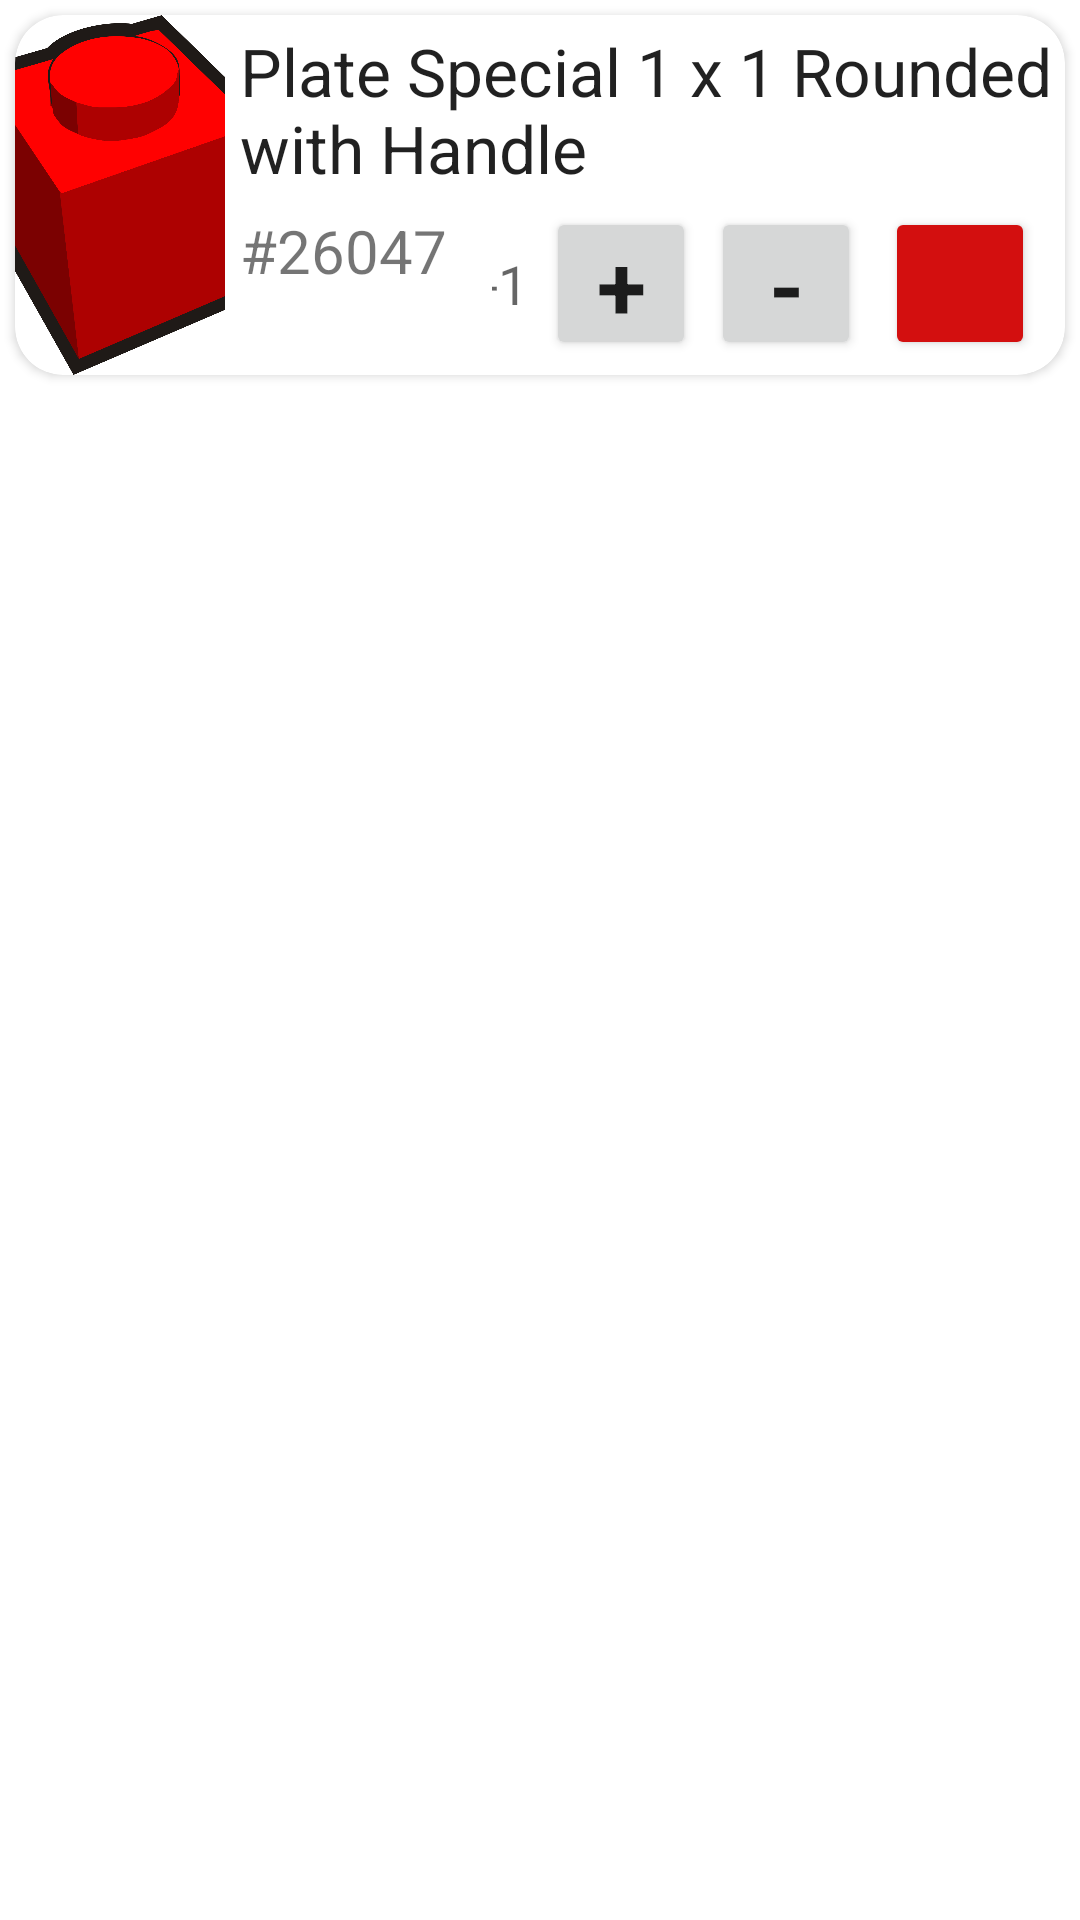

Here is an Android app screen rendered from its layout file. Give the layout XML and the strings, colors and styles it references.
<!-- AndroidManifest.xml: application theme Theme.Brickr -->
<!-- res/layout/inventory_item_list.xml -->
<?xml version="1.0" encoding="utf-8"?>
<androidx.constraintlayout.widget.ConstraintLayout xmlns:android="http://schemas.android.com/apk/res/android"
    xmlns:app="http://schemas.android.com/apk/res-auto"
    xmlns:tools="http://schemas.android.com/tools"
    android:layout_width="match_parent"
    android:layout_height="wrap_content">

    <androidx.cardview.widget.CardView
        android:id="@+id/cv_Item"
        android:layout_width="match_parent"
        android:layout_height="wrap_content"
        android:layout_margin="5dp"
        android:elevation="10dp"
        app:cardCornerRadius="16dp"
        app:layout_constraintStart_toStartOf="parent"
        app:layout_constraintTop_toTopOf="parent">

        <androidx.constraintlayout.widget.ConstraintLayout
            android:layout_width="match_parent"
            android:layout_height="match_parent"
            android:backgroundTintMode="screen">

            <ImageView

                android:id="@+id/item_img"
                android:layout_width="70dp"
                android:layout_height="120dp"
                android:contentDescription="Brick image"
                android:scaleType="centerCrop"
                android:src="@drawable/brick_placeholder"
                app:layout_constraintStart_toStartOf="parent"
                app:layout_constraintTop_toTopOf="parent" />

            <TextView
                android:id="@+id/inventory_title"
                android:layout_width="0dp"
                android:layout_height="wrap_content"
                android:layout_marginStart="5dp"
                android:layout_marginTop="4dp"
                android:text="Plate Special 1 x 1 Rounded with Handle"
                android:textAppearance="@style/TextAppearance.AppCompat.Large"
                app:layout_constraintEnd_toEndOf="parent"
                app:layout_constraintStart_toEndOf="@id/item_img"
                app:layout_constraintTop_toTopOf="@id/item_img" />

            <TextView
                android:id="@+id/inventory_id"
                android:layout_width="wrap_content"
                android:layout_height="wrap_content"
                android:layout_marginTop="6dp"
                android:text="#26047"
                android:textSize="20sp"
                app:layout_constraintStart_toStartOf="@+id/inventory_title"
                app:layout_constraintTop_toBottomOf="@+id/inventory_title" />

            <Button
                android:id="@+id/inventory_remove"
                android:layout_width="50dp"
                android:layout_height="0dp"
                android:layout_marginTop="5dp"
                android:layout_marginEnd="8dp"
                android:layout_marginBottom="5dp"
                android:includeFontPadding="false"
                android:insetTop="0dp"
                android:insetBottom="0dp"
                android:text="-"
                android:textAlignment="center"
                android:textAppearance="@style/TextAppearance.AppCompat.Large"
                android:textSize="30sp"
                android:textStyle="bold"
                app:iconGravity="textEnd"
                app:iconPadding="0dp"
                app:layout_constraintBottom_toBottomOf="parent"
                app:layout_constraintEnd_toStartOf="@+id/inventory_destroy"
                app:layout_constraintTop_toBottomOf="@+id/inventory_title"
                tools:text="-" />

            <Button
                android:id="@+id/inventory_add"
                android:layout_width="50dp"
                android:layout_height="0dp"
                android:layout_marginTop="5dp"
                android:layout_marginEnd="5dp"
                android:layout_marginBottom="5dp"
                android:includeFontPadding="false"
                android:insetTop="0dp"
                android:insetBottom="0dp"
                android:text="+"
                android:textAlignment="center"
                android:textAppearance="@style/TextAppearance.AppCompat.Large"
                android:textSize="30sp"
                android:textStyle="bold"
                app:iconGravity="textEnd"
                app:iconPadding="0dp"
                app:layout_constraintBottom_toBottomOf="parent"
                app:layout_constraintEnd_toStartOf="@+id/inventory_remove"
                app:layout_constraintTop_toBottomOf="@+id/inventory_title"
                tools:text="+" />

            <Button
                android:id="@+id/inventory_destroy"
                android:layout_width="50dp"
                android:layout_height="0dp"
                android:layout_marginTop="5dp"
                android:layout_marginEnd="10dp"
                android:layout_marginBottom="5dp"
                android:backgroundTint="#D30F0F"
                android:insetTop="0dp"
                android:insetBottom="0dp"
                app:icon="@android:drawable/ic_delete"
                app:iconGravity="textEnd"
                app:iconPadding="0dp"
                app:layout_constraintBottom_toBottomOf="parent"
                app:layout_constraintEnd_toEndOf="parent"
                app:layout_constraintTop_toBottomOf="@+id/inventory_title" />

            <TextView
                android:id="@+id/inventory_amount"
                android:layout_width="0dp"
                android:layout_height="wrap_content"
                android:layout_marginStart="15dp"
                android:layout_marginTop="5dp"
                android:layout_marginEnd="9dp"
                android:layout_marginBottom="5dp"
                android:text="-1"
                android:textAlignment="center"
                android:textAppearance="@style/TextAppearance.AppCompat.Medium"
                app:layout_constraintBottom_toBottomOf="parent"
                app:layout_constraintEnd_toStartOf="@+id/inventory_add"
                app:layout_constraintStart_toEndOf="@+id/inventory_id"
                app:layout_constraintTop_toBottomOf="@+id/inventory_title" />

        </androidx.constraintlayout.widget.ConstraintLayout>
    </androidx.cardview.widget.CardView>

</androidx.constraintlayout.widget.ConstraintLayout>
<!-- resources referenced by this layout -->
<resources>
  <!-- drawable brick_placeholder: png bitmap (drawable, 94647 bytes) -->
  <style name="Theme.Brickr" parent="Theme.MaterialComponents.DayNight.NoActionBar">
          
          <item name="colorPrimary">@color/primary_yellow</item>
          <item name="colorPrimaryVariant">@color/primary_yellow_dark</item>
          <item name="colorOnPrimary">@color/white</item>
          
          <item name="colorSecondary">@color/secondary_orange</item>
          <item name="colorSecondaryVariant">@color/secondary_orange_dark</item>
          <item name="colorOnSecondary">@color/white</item>
          
          <item name="android:statusBarColor">?attr/colorPrimaryVariant</item>
      </style>
  <color name="primary_yellow">#FFC900</color>
  <color name="primary_yellow_dark">#FFB600</color>
  <color name="white">#FFFFFFFF</color>
  <color name="secondary_orange">#FF9900</color>
  <color name="secondary_orange_dark">#FF8800</color>
</resources>
